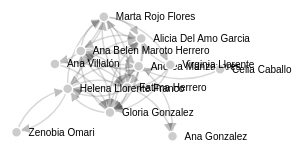
D3 v3 page, settled after 360 driven frames (6 s of simulated time); the page loaded 1 data file(s).



// get the data
d3.json("./facebookgraph.json", function(error, json) {

var nodes = json.nodes;
var links = json.links;

nodes.forEach(function(node){
    node.name=node.id;
});
links.forEach(function(link) {
    link.source = nodes[link.source];
    link.target = nodes[link.target];
    link.value = link.weight;
});

var width = 960,
    height = 500;

var force = d3.layout.force()
    .nodes(d3.values(nodes))
    .links(links)
    .size([width, height])
    .linkDistance(60)
    .charge(-300)
    .on("tick", tick)
    .start();

// Set the range
var  v = d3.scale.linear().range([0, 100]);

// Scale the range of the data
v.domain([0, d3.max(links, function(d) { return d.value; })]);

// asign a type per value to encode opacity
links.forEach(function(link) {
	if (v(link.value) <= 500) {
		link.type = "twofive";
	} else if (v(link.value) <= 1000 && v(link.value) > 500) {
		link.type = "fivezero";
	} else if (v(link.value) <= 1500 && v(link.value) > 1000) {
		link.type = "sevenfive";
	} else if (v(link.value) <= 2000 && v(link.value) > 150) {
		link.type = "onezerozero";
	}
});

var svg = d3.select("body").append("svg")
    .attr("width", width)
    .attr("height", height);

// build the arrow.
svg.append("svg:defs").selectAll("marker")
    .data(["end"])      // Different link/path types can be defined here
  .enter().append("svg:marker")    // This section adds in the arrows
    .attr("id", String)
    .attr("viewBox", "0 -5 10 10")
    .attr("refX", 15)
    .attr("refY", -1.5)
    .attr("markerWidth", 6)
    .attr("markerHeight", 6)
    .attr("orient", "auto")
  .append("svg:path")
    .attr("d", "M0,-5L10,0L0,5");

// add the links and the arrows
var path = svg.append("svg:g").selectAll("path")
    .data(force.links())
  .enter().append("svg:path")
    .attr("class", function(d) { return "link " + d.type; })
    .attr("marker-end", "url(#end)");

// define the nodes
var node = svg.selectAll(".node")
    .data(force.nodes())
  .enter().append("g")
    .attr("class", "node")
    .on("click", click)
    .on("dblclick", dblclick)
    .call(force.drag);

// add the nodes
node.append("circle")
    .attr("r", 5);

// add the text 
node.append("text")
    .attr("x", 12)
    .attr("dy", ".35em")
    .text(function(d) { return d.name; });
link.append("text")
    .attr("x", 12)
    .attr("dy", ".35em")
    .text(function(d) { return d.value; });
// add the curvy lines
function tick() {
    path.attr("d", function(d) {
        var dx = d.target.x - d.source.x,
            dy = d.target.y - d.source.y,
            dr = Math.sqrt(dx * dx + dy * dy);
        return "M" + 
            d.source.x + "," + 
            d.source.y + "A" + 
            dr + "," + dr + " 0 0,1 " + 
            d.target.x + "," + 
            d.target.y;
    });

    node
        .attr("transform", function(d) { 
		    return "translate(" + d.x + "," + d.y + ")"; });
}

// action to take on mouse click
function click() {
    d3.select(this).select("text").transition()
        .duration(750)
        .attr("x", 22)
        .style("fill", "steelblue")
        .style("stroke", "lightsteelblue")
        .style("stroke-width", ".5px")
        .style("font", "20px sans-serif");
    d3.select(this).select("circle").transition()
        .duration(750)
        .attr("r", 16)
        .style("fill", "lightsteelblue");
}

// action to take on mouse double click
function dblclick() {
    d3.select(this).select("circle").transition()
        .duration(750)
        .attr("r", 6)
        .style("fill", "#ccc");
    d3.select(this).select("text").transition()
        .duration(750)
        .attr("x", 12)
        .style("stroke", "none")
        .style("fill", "black")
        .style("stroke", "none")
        .style("font", "10px sans-serif");
}

});



### data: facebookgraph.json
{
 "directed": true,
 "graph": [],
 "nodes": [
  {
   "id": "Marta Rojo Flores"
  },
  {
   "id": "Gloria Gonzalez"
  },
  {
   "id": "Fatima Herrero"
  },
  {
   "id": "Helena Llorente Franco"
  },
  {
   "id": "Ana Belen Maroto Herrero"
  },
  {
   "id": "Zenobia Omari"
  },
  {
   "id": "Andrea Manzanares"
  },
  {
   "id": "Alicia Del Amo Garcia"
  },
  "... 4 more items"
 ],
 "links": [
  {
   "source": 0,
   "target": 1,
   "directed": true,
   "weight": 7
  },
  {
   "source": 2,
   "target": 1,
   "directed": true,
   "weight": 11
  },
  {
   "source": 3,
   "target": 1,
   "directed": true,
   "weight": 5
  },
  {
   "source": 2,
   "target": 3,
   "directed": true,
   "weight": 10
  },
  {
   "source": 4,
   "target": 3,
   "directed": true,
   "weight": 2
  },
  {
   "source": 4,
   "target": 1,
   "directed": true,
   "weight": 3
  },
  {
   "source": 1,
   "target": 3,
   "directed": true,
   "weight": 2
  },
  {
   "source": 3,
   "target": 2,
   "directed": true,
   "weight": 3
  },
  "... 36 more items"
 ]
}